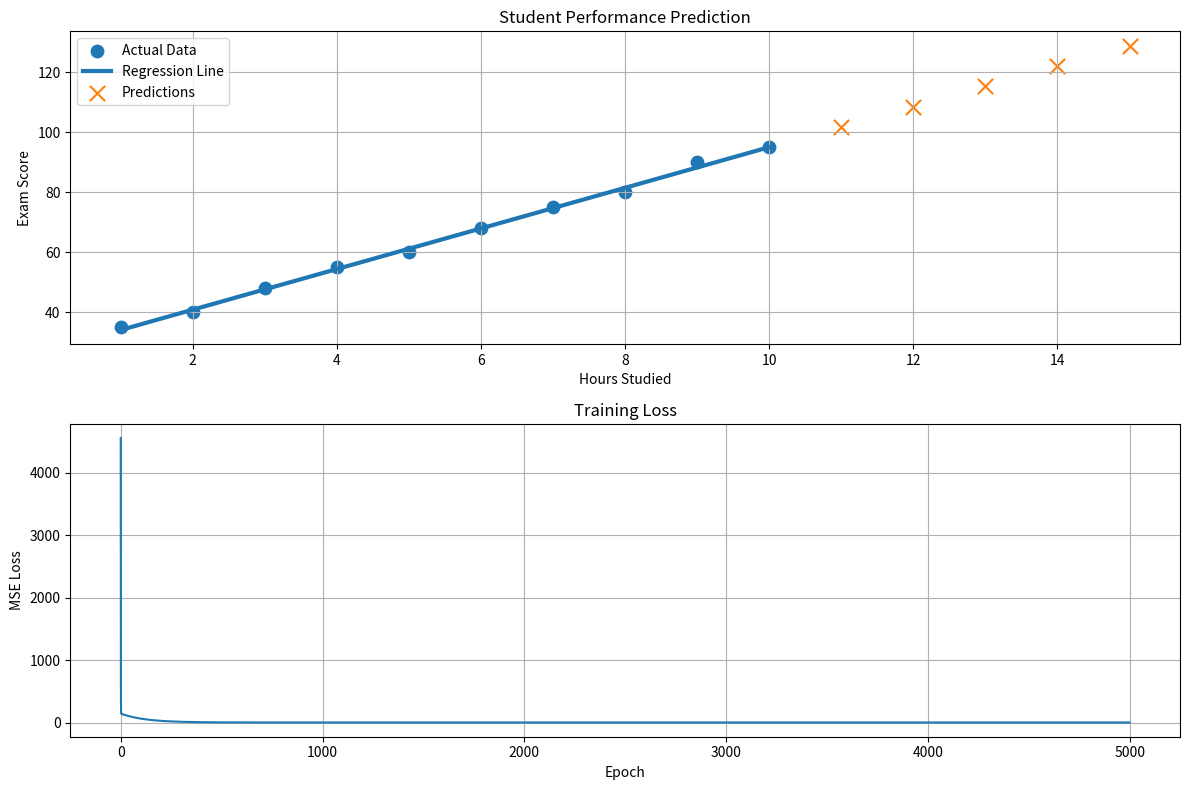

This chart was generated by the following Python code:
import numpy as np
import matplotlib.pyplot as plt
#taking input for the online compiler #
np.random.seed(42)

hours_studied = np.array([
    1, 2, 3, 4, 5,
    6, 7, 8, 9, 10
])

exam_scores = np.array([
    35, 40, 48, 55, 60,
    68, 75, 80, 90, 95
])

n = len(hours_studied)

weight = 0.0
bias = 0.0

learning_rate = 0.01
epochs = 5000

loss_history = []

for epoch in range(epochs):

    predictions = (
        weight * hours_studied
        + bias
    )

    loss = np.mean(
        (exam_scores - predictions) ** 2
    )

    loss_history.append(loss)

    dw = (
        -2 / n
    ) * np.sum(
        hours_studied *
        (
            exam_scores
            - predictions
        )
    )

    db = (
        -2 / n
    ) * np.sum(
        exam_scores
        - predictions
    )

    weight -= (
        learning_rate * dw
    )

    bias -= (
        learning_rate * db
    )

final_predictions = (
    weight * hours_studied
    + bias
)

future_hours = np.array([
    11,
    12,
    13,
    14,
    15
])

future_predictions = (
    weight * future_hours
    + bias
)

mse = np.mean(
    (
        exam_scores
        - final_predictions
    ) ** 2
)

r2 = (
    1
    -
    (
        np.sum(
            (
                exam_scores
                - final_predictions
            ) ** 2
        )
        /
        np.sum(
            (
                exam_scores
                - np.mean(exam_scores)
            ) ** 2
        )
    )
)

print("\nLINEAR REGRESSION REPORT")
print("=" * 35)

print(
    f"Weight: {weight:.4f}"
)

print(
    f"Bias: {bias:.4f}"
)

print(
    f"MSE: {mse:.4f}"
)

print(
    f"R2 Score: {r2:.4f}"
)

print("\nFuture Predictions")

for h, score in zip(
    future_hours,
    future_predictions
):
    print(
        f"{h} Hours -> {score:.2f} Marks"
    )

plt.figure(figsize=(12, 8))

plt.subplot(2, 1, 1)

plt.scatter(
    hours_studied,
    exam_scores,
    s=80,
    label="Actual Data"
)

plt.plot(
    hours_studied,
    final_predictions,
    linewidth=3,
    label="Regression Line"
)

plt.scatter(
    future_hours,
    future_predictions,
    marker="x",
    s=120,
    label="Predictions"
)

plt.title(
    "Student Performance Prediction"
)

plt.xlabel(
    "Hours Studied"
)

plt.ylabel(
    "Exam Score"
)

plt.legend()

plt.grid(True)

plt.subplot(2, 1, 2)

plt.plot(
    loss_history
)

plt.title(
    "Training Loss"
)

plt.xlabel(
    "Epoch"
)

plt.ylabel(
    "MSE Loss"
)

plt.grid(True)

plt.tight_layout()

plt.show()
